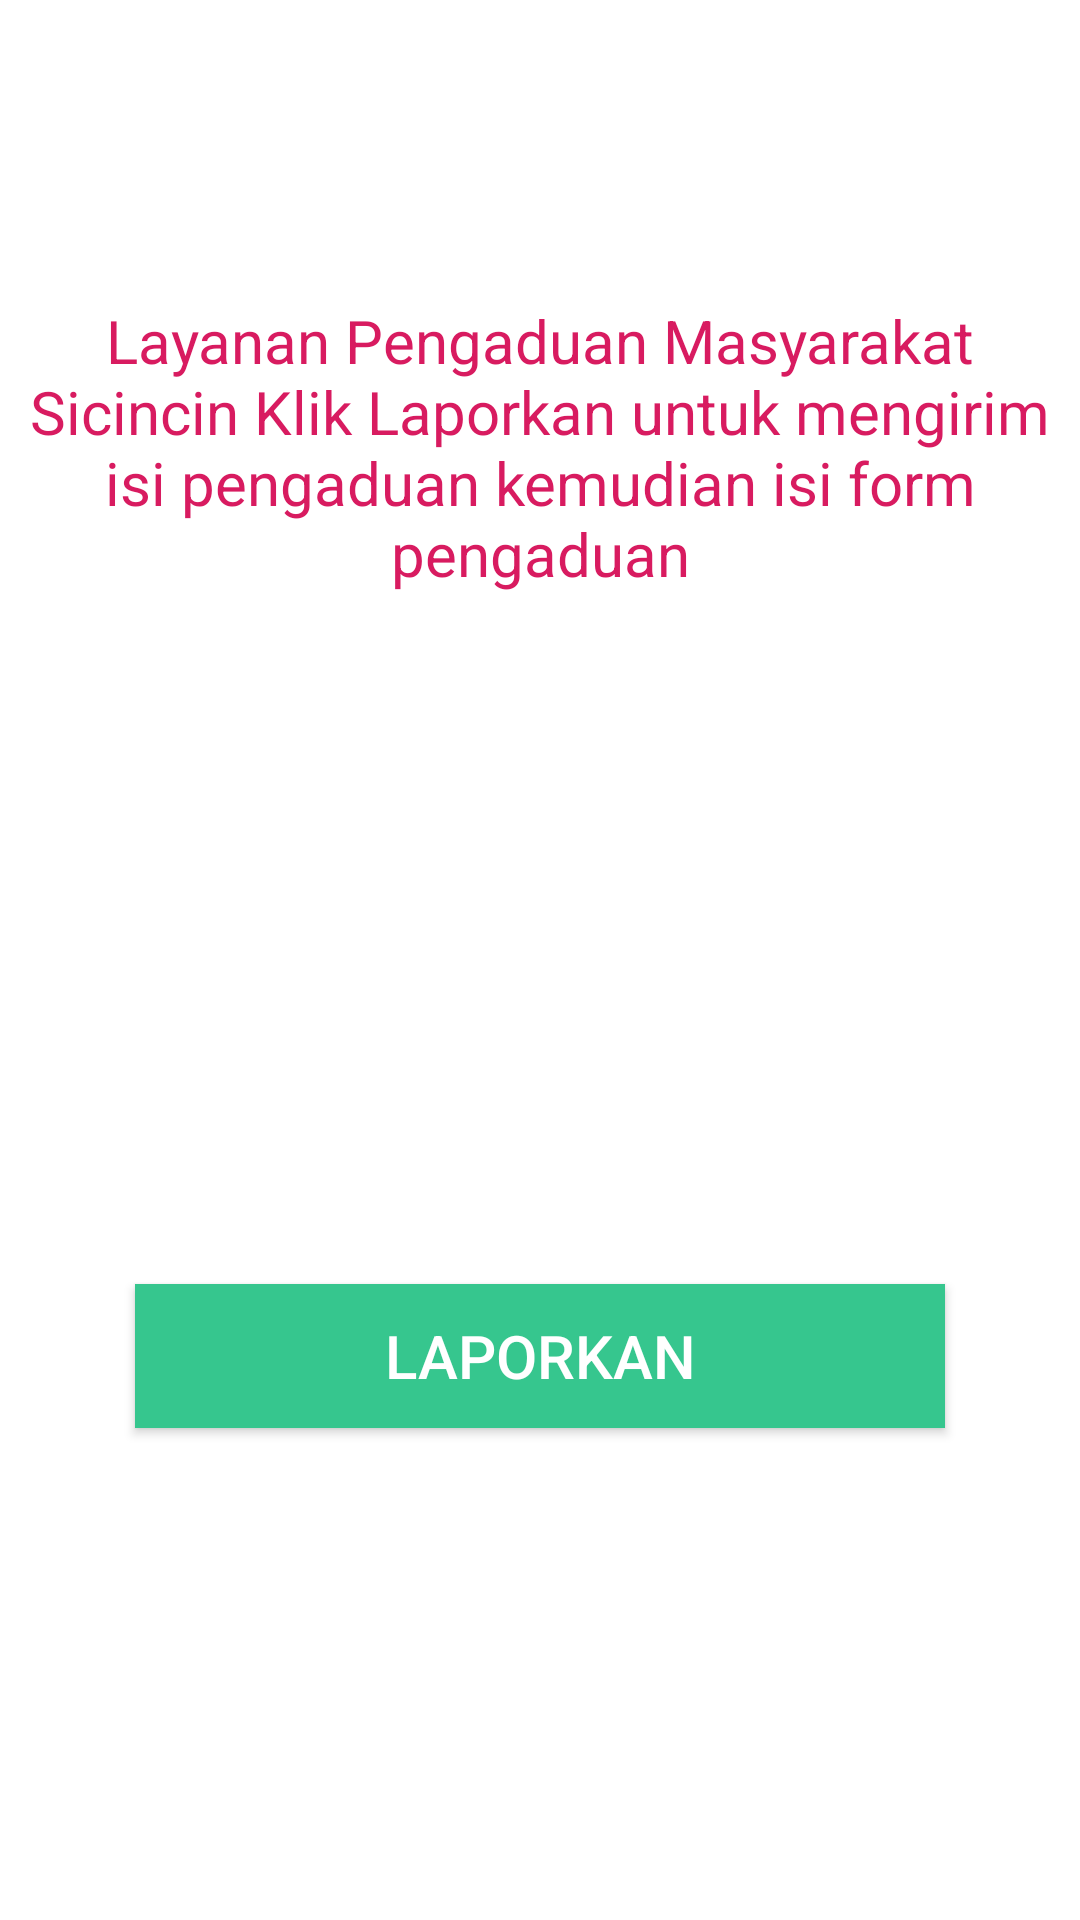

Layout XML and referenced resources for this Android screen:
<!-- AndroidManifest.xml: application theme AppTheme -->
<!-- res/layout/pengaduan_fragment.xml -->
<?xml version="1.0" encoding="utf-8"?>
<LinearLayout
        xmlns:android="http://schemas.android.com/apk/res/android"
        xmlns:tools="http://schemas.android.com/tools"
        android:layout_width="match_parent"
        android:layout_height="match_parent"
        android:orientation="vertical"
        android:background="@color/white"
        tools:context=".ui.ui.DetailPengaduan">

        <TextView
                android:text="Layanan Pengaduan Masyarakat Sicincin
Klik Laporkan untuk mengirim isi pengaduan kemudian isi form pengaduan"
                android:gravity="center"
                android:textSize="20dp"
                android:textColor="@color/colorAccent"
                android:layout_marginTop="100dp"
                android:layout_width="wrap_content"
                android:layout_height="wrap_content"/>

        
                
                
                
                
                

        
                
                
                
                
                
                

        <Button
                android:text="Laporkan"
                android:background="@color/hijau"
                android:textColor="@color/white"
                android:id="@+id/btnlaporan"
                android:textSize="20dp"
                android:layout_gravity="center"
                android:layout_marginTop="230dp"
                android:layout_width="270dp"
                android:layout_height="wrap_content"/>
</LinearLayout>
<!-- resources referenced by this layout -->
<resources>
  <color name="colorAccent">#D81B60</color>
  <color name="hijau">#36c68e</color>
  <color name="white">#ffffff</color>
  <!-- drawable laporkan: png bitmap (drawable, 4762 bytes) -->
  <style name="AppTheme" parent="Base.Theme.AppCompat.Light.DarkActionBar">
          
          <item name="colorPrimary">@color/colorPrimary</item>
          <item name="colorPrimaryDark">@color/colorPrimaryDark</item>
          <item name="colorAccent">@color/colorAccent</item>
      </style>
  <color name="colorPrimary">#3bc6e9</color>
  <color name="colorPrimaryDark">#00574B</color>
</resources>
